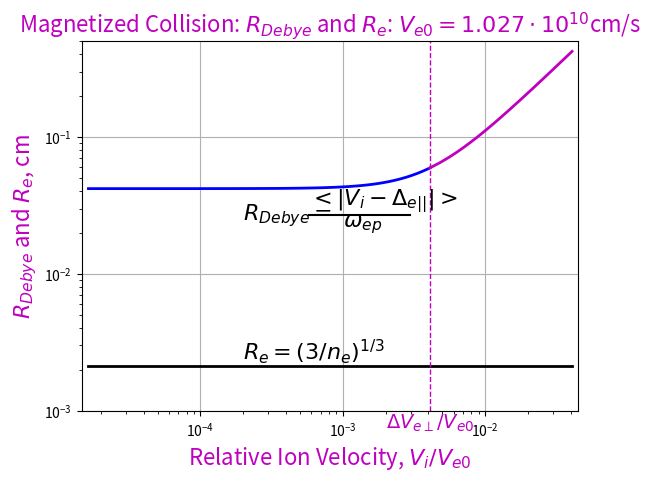
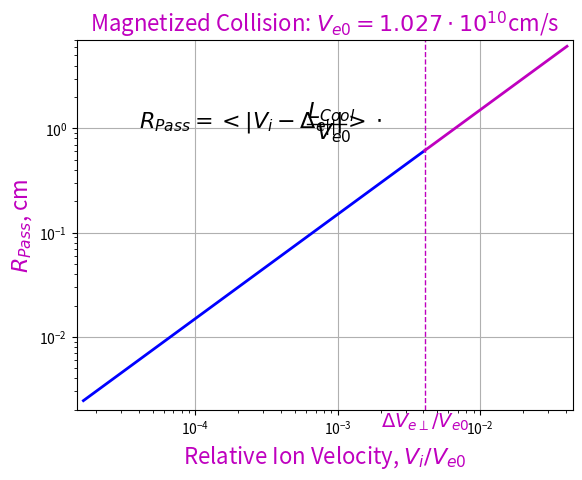
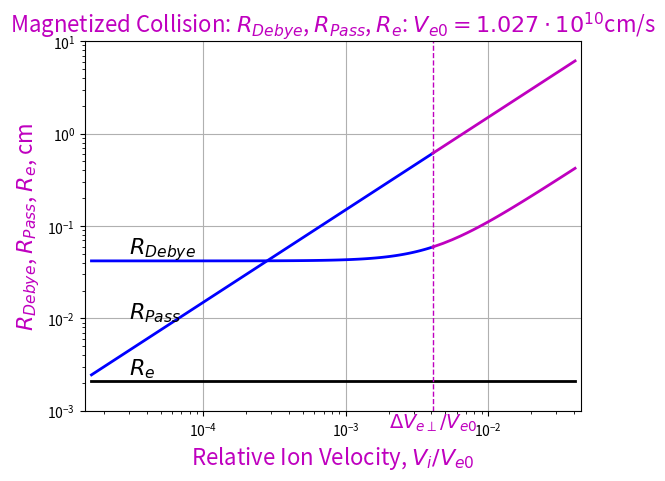
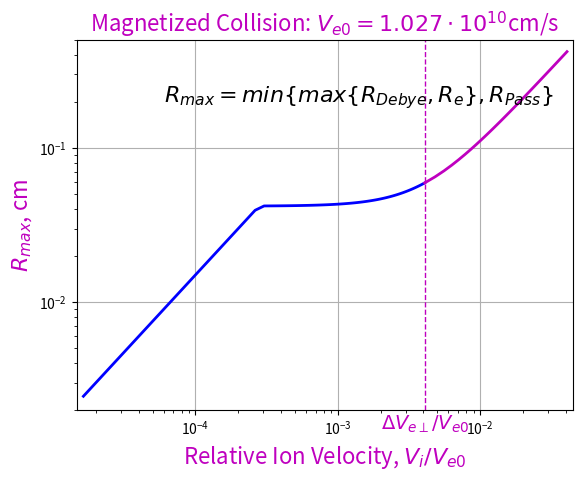
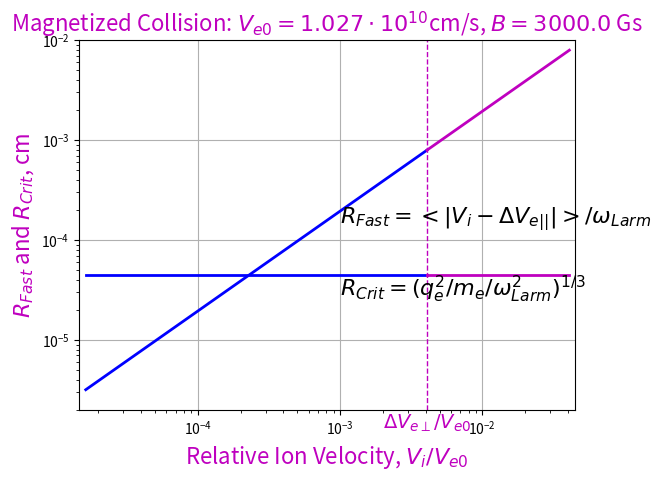
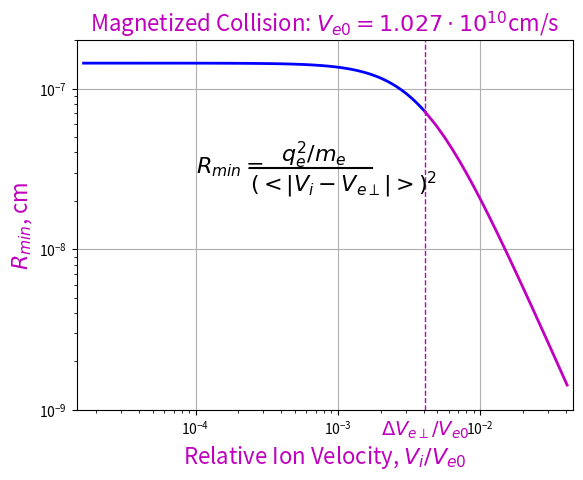
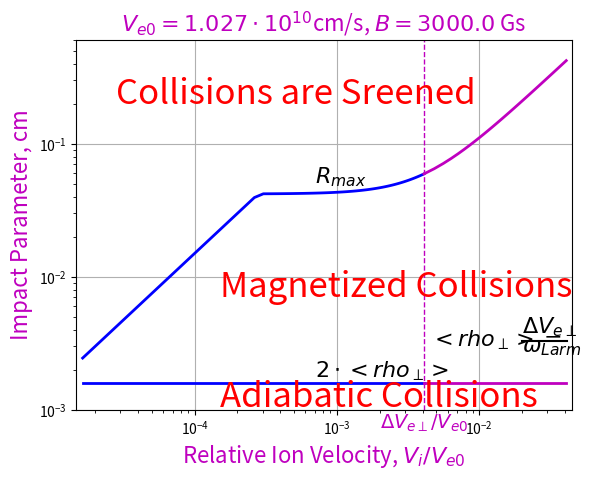
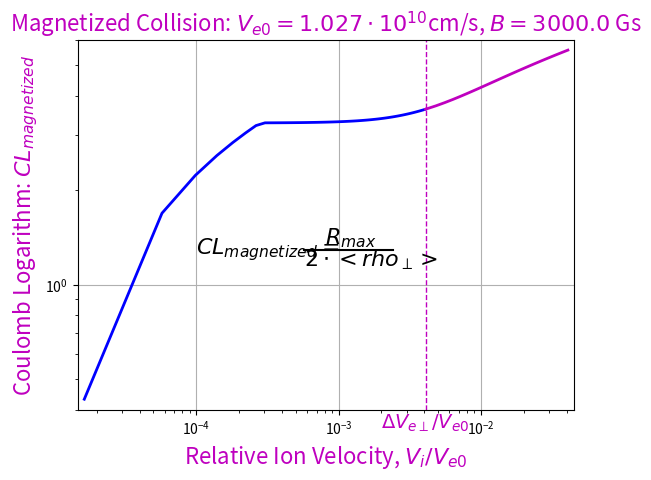
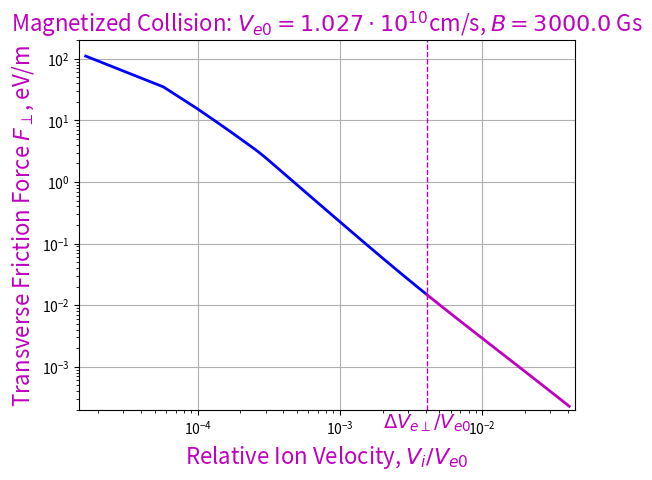
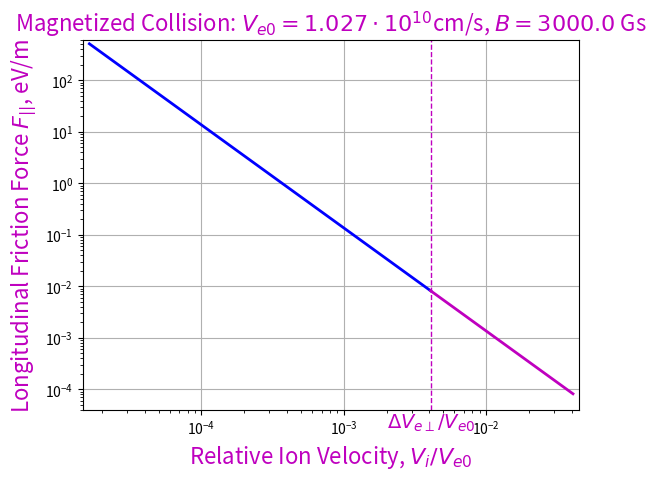
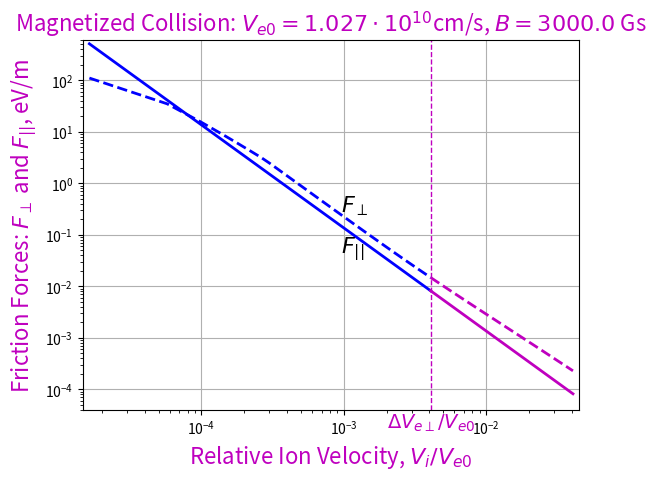
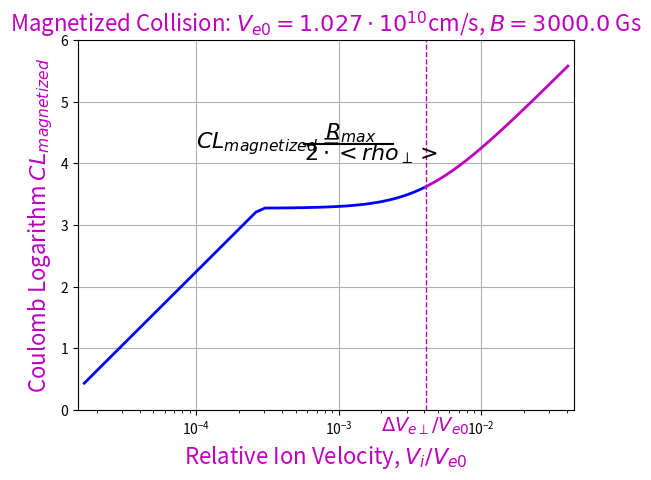

Write Python code to recreate these figures, in order. (Note: this script raises an exception after producing the figures.)
# from __future__ import division

#-------------------------------------
#
# [redacted]
# 
#-------------------------------------

import os, sys
import numpy as np
import math
import matplotlib.pyplot as plt
import matplotlib.cm as cm
from matplotlib.colors import LogNorm
from matplotlib import ticker
from matplotlib import markers
import matplotlib as mpl

from matplotlib import cm
from mpl_toolkits.mplot3d import Axes3D
import matplotlib.pyplot as plt
from matplotlib.legend_handler import HandlerLine2D

import scipy.integrate as integrate
from scipy.integrate import quad, nquad, dblquad

from scipy.constants import pi

#
# All physical constants have its dimension in units in the system CI.
# This code uses units in the system CGS!
#
from scipy.constants import speed_of_light as clight
from scipy.constants import epsilon_0 as eps0
from scipy.constants import mu_0 as mu0
from scipy.constants import elementary_charge as qe
from scipy.constants import electron_mass as me
from scipy.constants import proton_mass as mp
from scipy.constants import Boltzmann as kB

#========================================================
#
# This code compairs two approaches: "classical" (from [1]) and
# "magnus" (from [2]).
#
# For "classical" approach the magnetized interaction between ion
# and electron is considered for ion velocities V_i > rmsTrnsvVe.
#
# References:
#
# [1] I. Meshkov, A. Sidorin, A. Smirnov, G. Trubnikov.
#    "Physics guide of BETACOOL code. Version 1.1". C-A/AP/#262, November
#    2006, Brookhaven National Laboratory, Upton, NY 11973.
# [2] 
#
#========================================================

pi=3.14159265358 

#
# Physical constants:
#
m_e=9.10938356e-28          # electron mass, g
m_p=1.672621898e-24         # electron mass, g
q_e=4.803204673e-10         # electron charge, sqrt(g*cm^3/sec^2)
cLight=2.99792458e10        # speed of light, cm/sec
eVtoErg=1.6021766208e-12    # 1 eV = 1.6...e-12 erg
CtoPart=2.99792458e9        # 1 C = 1 A*sec = 2.9...e9 particles

# 
# Electron beam parameters:
#
Ekin=3.0e4                             # kinetic energy, eV
curBeam=0.5                            # current density, A/cm^2
dBeam=3.0                              # beam diameter, cm
angSpread=3.0                          # angular spread, mrad
alpha=0.                               # angle between V_i and magnetic field
trnsvT=0.5                             # transversal temperature, eV
longT=0.0                              # longitudinal temperature, eV (2.0e-4)
nField=1                               # number ov values  of the magnetic field
fieldB=np.zeros(nField)                # 
fieldB[0]=3.e3                         # magnetic field, Gs
omega_p=1.0e9                          # plasma frequency, 1/sec
n_e=omega_p**2*m_e/(4.*pi*q_e**2)        # plasma density, 3.1421e+08 cm-3

n_e1=8.e7                              # plasma density, cm-3
omega_p1=np.sqrt(4.*pi*n_e1*q_e**2/m_e) # plasma frequency, 5.0459e+08 1/s  
#
# Cooling system parameter:
#
coolLength=150.0        # typical length of the coolong section, cm

# 
# Calculated parameters of the electron beam:
#
V0=np.sqrt(2.*Ekin*eVtoErg/m_e)                # average velocity, cm/s
rmsTrnsvVe=np.sqrt(2.*trnsvT*eVtoErg/m_e)      # RMS transversal velocity, cm/s
rmsLongVe=np.sqrt(2.*longT*eVtoErg/m_e)        # RMS longitudinal velocity, cm/s
# dens=curBeam*CtoPart/V0                      # density, 1/cm^3
# omega=np.sqrt(4.*pi*dens*q_e**2/m_e)          # plasma frequency, 1/s
cyclFreq=q_e*fieldB/(m_e*cLight)               # cyclotron frequency, 1/s
rmsRoLarm=rmsTrnsvVe*cyclFreq**(-1)            # RMS Larmor radius, cm
dens=omega_p**2*m_e/(4.*pi*q_e**2)               # density, 1/cm^3
likeDebyeR=(3./dens)**(1./3.)                  # "Debye" sphere with 3 electrons, cm

coolPassTime=coolLength/V0                     # time pass through cooling section, cm

powV0=round(np.log10(V0)) 
mantV0=V0/(10**powV0) 
# powV0=str(powV0) 
#
# Formfactor ffForm for friction force:
#
# ffForm = 2*pi*dens*q_e**4/(m_e*V0**2)=
#        = 0.5*omega_p**2*q_e**2/V0**2 
#
# Dimension of ffForm is force:  g*cm/sec**2=erg/cm 
#
# 1 MeV/m = 1.e6*eVtoErg/100. g*cm/sec**2 = 1.e4*eVtoErg erg/cm
MeV_mToErg_cm=1.e4*eVtoErg
ffForm=-.5*omega_p**2*q_e**2/V0**2/MeV_mToErg_cm      # MeV/m
eV_mToErg_m=100.*eVtoErg
ffForm=-.5*omega_p**2*q_e**2/V0**2/eV_mToErg_m        # =-6.8226e-12 eV/m
# eV_mInErg_cm=100.*eVtoErg
ffForm=-.5*omega_p**2*q_e**2/V0**2/eVtoErg            # =-6.8226e-10 eV/cm
ffForm=100.*ffForm                                 # =-6.8226e-08 eV/m

#
# Relative velocities of electrons:
#
relVeTrnsv=rmsTrnsvVe/V0 
relVeLong=rmsLongVe/V0

#
# Scanning over relative ion velocity 
#
#=====================================================================
#
# "Low" area (rmsLongVe < Vion < rmsTrnsvVe):
#
#=====================================================================
minRelVion_l=.1*relVeTrnsv 
maxRelVion_l=relVeTrnsv 
nVion_l=50 

minRelVion_l=.4e-2*relVeTrnsv 
maxRelVion_l=relVeTrnsv 
nVion_l=100 

stepRelVion_l=(maxRelVion_l-minRelVion_l)/(nVion_l-1)

relVion_l=np.zeros(nVion_l)        # relative ion velocity (related V0) 
debyeR_l=np.zeros(nVion_l)         # Debye radius (Betacool), cm
rhoMax_l=np.zeros(nVion_l)         # maximal impact parameter, cm
rhoMin_l=np.zeros(nVion_l)         # minimal impact parameter, cm
rhoPass_l=np.zeros(nVion_l) 
rhoFast_l=np.zeros((nVion_l,nField)) 

for n in range(nVion_l):
    relVion_l[n]=minRelVion_l+stepRelVion_l*n 
    absVion=V0*relVion_l[n] 
    rhoPass_l[n]=np.sqrt(absVion**2+rmsLongVe**2)*coolPassTime 
    debyeR_l[n]=np.sqrt(absVion**2+rmsLongVe**2+rmsTrnsvVe**2)/omega_p      
    for k in range(nField):
        rhoFast_l[n,k]=np.sqrt(absVion**2+rmsLongVe**2)/cyclFreq[k] 

#=====================================================================
#
# "High" area (rmsLongVe < rmsTrnsvVe < Vion):
#
#=====================================================================
minRelVion_h=relVeTrnsv 
maxRelVion_h=10.*relVeTrnsv 
nVion_h=50 

stepRelVion_h=(maxRelVion_h-minRelVion_h)/(nVion_h-1)

relVion_h=np.zeros(nVion_h)    #    # relative ion velocity (related V0) 
debyeR_h=np.zeros(nVion_h)         # Debye radius (Betacool), cm
rhoMax_h=np.zeros(nVion_h)         # maximal impact parameter, cm
rhoMin_h=np.zeros(nVion_h)         # minimal impact parameter, cm
rhoPass_h=np.zeros(nVion_h) 
rhoFast_h=np.zeros((nVion_h,nField)) 

for n in range(nVion_h):
    relVion_h[n]=minRelVion_h+stepRelVion_h*n 
    absVion=V0*relVion_h[n] 
    rhoPass_h[n]=np.sqrt(absVion**2+rmsLongVe**2)*coolPassTime 
    debyeR_h[n]=np.sqrt(absVion**2+rmsLongVe**2+rmsTrnsvVe**2)/omega_p      
    for k in range(nField):
        rhoFast_h[n,k]=np.sqrt(absVion**2+rmsLongVe**2)/cyclFreq[k] 

rhoMax_l=np.zeros(nVion_l)   
for n in range(nVion_l):
    help=max(debyeR_l[n],likeDebyeR)
    rhoMax_l[n]=min(rhoPass_l[n],help)

   
rhoMax_h=np.zeros(nVion_h)   
for n in range(nVion_h):
    help=max(debyeR_h[n],likeDebyeR)
    rhoMax_h[n]=min(rhoPass_h[n],help)
   
rhoCrit_l=np.zeros((nVion_l,nField))
for n in range(nVion_l):
    for k in range(nField):
        rhoCrit_l[n,k]=(q_e**2/m_e/cyclFreq[k]**2)**(1./3)

rhoCrit_h=np.zeros((nVion_h,nField))
for n in range(nVion_h):
    for k in range(nField):
        rhoCrit_h[n,k]=(q_e**2/m_e/cyclFreq[k]**2)**(1./3)

rhoMin_l=np.zeros(nVion_l)   
for n in range(nVion_l):
    rhoMin_l[n]=q_e**2/m_e/((relVion_l[n]*V0)**2+rmsTrnsvVe**2+rmsLongVe**2)    
   
rhoMin_h=np.zeros(nVion_h)   
for n in range(nVion_h):
    rhoMin_h[n]=q_e**2/m_e/((relVion_h[n]*V0)**2+rmsTrnsvVe**2+rmsLongVe**2)    

#+++++++++++++++++++++++++++++++++++++++++++++++++++++++++++++++++++++
#
# Main calculations
#
#+++++++++++++++++++++++++++++++++++++++++++++++++++++++++++++++++++++

#=====================================================================
#
# "Low" area (rmsLongVe < Vion < rmsTrnsvVe):
#
#=====================================================================

rhoLarm_l=np.zeros((nVion_l,nField))

CL_l=np.zeros((nVion_l,nField))        # Coulomb logarithm

trnsvFF_l=np.zeros((nVion_l,nField))   # transverse friction force  
longFF_l=np.zeros((nVion_l,nField))    # longitufinal friction force          

for n in range(nVion_l):
    for k in range(nField):
        rhoLarm_l[n,k]=rmsTrnsvVe/cyclFreq[k]
        fctr=.5*rhoMax_l[n]/rhoLarm_l[n,k]
        if (fctr > 1.):
            CL_l[n,k]=math.log(fctr)

    relVion_l[n]=minRelVion_l+stepRelVion_l*n
    absVion=V0*relVion_l[n]
    trnsvVion=absVion*math.sin(alpha)  # transverse ion velocity
    longVion=absVion*math.cos(alpha)   # longitudinal ion velocity
    
    for k in range(nField):
# Transverse force:        
        trnsvFF_l[n,k]=ffForm*CL_l[n,k]/relVion_l[n]**2;
# For future: 
#         trnsvFF_l[n,k]=ffForm*CL_l[n,k]*trnsvVion/absVion**3* ...
#                        (relVeTrnsv**2-2.*relVeLong**2)
# Longitudinal force:        
        longFF_l[n,k]=ffForm*2./relVion_l[n]**2;
# For future: 
#         longFF_l[n,k]=ffForm*longVion/absVion**3* ...
#                      (3*CL_l[n,k]*relVeTrnsv**2+2.);

#=====================================================================
#
# "High" area (rmsLongVe < rmsTrnsvVe < Vion):
#
#=====================================================================

rhoLarm_h=np.zeros((nVion_h,nField))

CL_h=np.zeros((nVion_h,nField))        # Coulomb logarithm

trnsvFF_h=np.zeros((nVion_h,nField))   # transverse friction force  
longFF_h=np.zeros((nVion_h,nField))    # longitufinal friction force          

for n in range(nVion_h):
    for k in range(nField):
        rhoLarm_h[n,k]=rmsTrnsvVe/cyclFreq[k]
        fctr=.5*rhoMax_h[n]/rhoLarm_h[n,k]
        if (fctr > 1.):
            CL_h[n,k]=math.log(fctr)

    relVion_h[n]=minRelVion_h+stepRelVion_h*n
    absVion=V0*relVion_h[n]
    trnsvVion=absVion*math.sin(alpha)  # transverse ion velocity
    longVion=absVion*math.cos(alpha)   # longitudinal ion velocity
    
    for k in range(nField):
# Transverse force:        
        trnsvFF_h[n,k]=ffForm*CL_h[n,k]/relVion_h[n]**2
# For future: 
#         trnsvFF_h[n,k]=ffForm*CL_h[n,k]*trnsvVion/absVion**3* \
#                      (relVeTrnsv**2-2.*relVeLong**2)
# Longitudinal force:        
        longFF_h[n,k]=ffForm*2./relVion_h[n]**2
# For future: 
#         longFF_h[n,k]=ffForm*longVion/absVion**3* \
#                      (3*CL_h[n,k]*relVeTrnsv^2**2.);

# sys.exit()

xLimit=[.9*minRelVion_l,1.1*maxRelVion_h]

fig205=plt.figure(205)
plt.loglog(relVion_l,debyeR_l,'-b',linewidth=2)
plt.grid(True)
hold=True
plt.loglog(relVion_h,debyeR_h,'-m',linewidth=2)
plt.plot([relVion_l[0],relVion_h[nVion_h-1]],[likeDebyeR,likeDebyeR],'k',linewidth=2)
plt.xlabel('Relative Ion Velocity, $V_i/V_{e0}$',color='m',fontsize=16)
plt.ylabel('$R_{Debye}$ and $R_e$, cm',color='m',fontsize=16)
titleHeader='Magnetized Collision: $R_{Debye}$ and $R_e$: $V_{e0}=%5.3f\cdot10^{%2d}$cm/s'
plt.title(titleHeader % (mantV0,powV0),color='m',fontsize=16)
plt.xlim(xLimit)
yLimit=[1.e-3,.5]
plt.ylim(yLimit)
plt.plot([relVeTrnsv,relVeTrnsv],yLimit,'--m',linewidth=1)
plt.text(2.e-3,7.5e-4,'$ \Delta V_{e\perp}/ V_{e0}$',color='m',fontsize=14)
plt.text(2.e-4,2.4e-3,'$R_e=(3/n_e)^{1/3}$',color='k',fontsize=16)
plt.text(2.e-4,2.5e-2,'$R_{Debye}=$',color='k',fontsize=16)
plt.plot([5.8e-4,2.95e-3],[2.7e-2,2.7e-2],color='k')
plt.text(5.8e-4,3.2e-2,'$<|V_i-\Delta_{e||}|>$',color='k',fontsize=16)
plt.text(1.e-3,2.2e-2,'$\omega_{ep}$',color='k',fontsize=16)

fig207=plt.figure(207)
plt.loglog(relVion_l,rhoPass_l,'-b',linewidth=2)
plt.grid(True)
hold=True
plt.loglog(relVion_h,rhoPass_h,'-m',linewidth=2)
plt.xlabel('Relative Ion Velocity, $V_i/V_{e0}$',color='m',fontsize=16)
plt.ylabel('$R_{Pass}$, cm',color='m',fontsize=16)
titleHeader='Magnetized Collision: $V_{e0}=%5.3f\cdot10^{%2d}$cm/s'
plt.title(titleHeader % (mantV0,powV0),color='m',fontsize=16)
plt.xlim(xLimit)
yLimit=[2.e-3,7.0]
plt.ylim(yLimit)
plt.plot([relVeTrnsv,relVeTrnsv],yLimit,'--m',linewidth=1)
plt.text(2.e-3,1.35e-3,'$ \Delta V_{e\perp}/ V_{e0}$',color='m',fontsize=14)
plt.text(4.e-5,1.e-0,'$R_{Pass}=<|V_i-\Delta_{e||}|>\cdot$',color='k',fontsize=16)
plt.plot([6.1e-4,1.15e-3],[1.09,1.09],color='k',linewidth=1)
plt.text(6.1e-4,1.25,'$L_{Cool}$',color='k',fontsize=16)
plt.text(7.e-4,.8,'$V_{e0}$',color='k',fontsize=16)

fig209=plt.figure(209)
plt.loglog(relVion_l,debyeR_l,'-b',relVion_h,debyeR_h,'-m', \
           relVion_l,rhoPass_l,'-b',relVion_h,rhoPass_h,'-m',linewidth=2)
plt.grid(True)
hold=True
plt.plot ([relVion_l[0],relVion_h[nVion_h-1]],[likeDebyeR,likeDebyeR],color='k',linewidth=2)
plt.xlabel('Relative Ion Velocity, $V_i/V_{e0}$',color='m',fontsize=16)
plt.ylabel('$R_{Debye}$, $R_{Pass}$, $R_e$, cm',color='m',fontsize=16)
titleHeader='Magnetized Collision: $R_{Debye}$, $R_{Pass}$, $R_e$: $V_{e0}=%5.3f\cdot10^{%2d}$cm/s'
plt.title(titleHeader % (mantV0,powV0),color='m',fontsize=16)
plt.xlim(xLimit)
yLimit=[1.e-3,10.]
plt.ylim(yLimit)
plt.plot([relVeTrnsv,relVeTrnsv],yLimit,'--m',linewidth=1)
plt.text(2.e-3,6.5e-4,'$ \Delta V_{e\perp}/ V_{e0}$',color='m',fontsize=14)
plt.text(3.e-5,2.45e-3,'$R_e$',color='k',fontsize=16)
plt.text(3.e-5,5.e-2,'$R_{Debye}$',color='k',fontsize=16)
plt.text(3.e-5,1.e-2,'$R_{Pass}$',color='k',fontsize=16)

fig215=plt.figure(215)
plt.loglog(relVion_l,rhoMax_l,'-b',relVion_h,rhoMax_h,'-m',linewidth=2)
plt.grid(True)
hold=True
plt.xlabel('Relative Ion Velocity, $V_i/V_{e0}$',color='m',fontsize=16)
plt.ylabel('$R_{max}$, cm',color='m',fontsize=16)
titleHeader='Magnetized Collision: $V_{e0}=%5.3f\cdot10^{%2d}$cm/s'
plt.title(titleHeader % (mantV0,powV0),color='m',fontsize=16)
plt.xlim(xLimit)
yLimit=[2.e-3,.5]
plt.ylim(yLimit)
plt.plot([relVeTrnsv,relVeTrnsv],yLimit,'--m',linewidth=1)
plt.text(2.e-3,1.5e-3,'$ \Delta V_{e\perp}/ V_{e0}$',color='m',fontsize=14)
plt.text(6.e-5,0.2,'$R_{max}=min\{max\{R_{Debye},R_e\},R_{Pass}\}$',color='k',fontsize=16)

fig305=plt.figure(305)
plt.loglog(relVion_l,rhoFast_l[:,0],'-b',relVion_h,rhoFast_h[:,0],'-m', \
       relVion_l,rhoCrit_l[:,0],'-b',relVion_h,rhoCrit_h[:,0],'-m',linewidth=2)
plt.grid(True)
hold=True
plt.xlabel('Relative Ion Velocity, $V_i/V_{e0}$',color='m',fontsize=16)
plt.ylabel('$R_{Fast}$ and $R_{Crit}$, cm',color='m',fontsize=16)
titleHeader='Magnetized Collision: $V_{e0}=%5.3f\cdot10^{%2d}$cm/s, $B=%6.1f$ Gs'
plt.title(titleHeader % (mantV0,powV0,fieldB[0]),color='m',fontsize=16)
plt.xlim(xLimit)
yLimit=[2.e-6,.01]
plt.ylim(yLimit)
plt.plot([relVeTrnsv,relVeTrnsv],yLimit,'--m',linewidth=1)
plt.text(2.e-3,1.325e-6,'$ \Delta V_{e\perp}/ V_{e0}$',color='m',fontsize=14)
plt.text(1.e-3,1.5e-4,'$R_{Fast}=<|V_i-\Delta V_{e||}|>/\omega_{Larm}$',color='k',fontsize=16)
plt.text(1.e-3,2.8e-5,'$R_{Crit}=(q_e^2/m_e/\omega_{Larm}^2)^{1/3}$',color='k',fontsize=16)

fig307=plt.figure(307)
plt.loglog(relVion_l,rhoMin_l,'-b',relVion_h,rhoMin_h,'-m',linewidth=2)
plt.grid(True)
hold=True
plt.xlabel('Relative Ion Velocity, $V_i/V_{e0}$',color='m',fontsize=16)
plt.ylabel('$R_{min}$, cm',color='m',fontsize=16)
titleHeader='Magnetized Collision: $V_{e0}=%5.3f\cdot10^{%2d}$cm/s'
plt.title(titleHeader % (mantV0,powV0),color='m',fontsize=16)
plt.xlim(xLimit)
yLimit=[1.e-9,2.e-7]
plt.ylim(yLimit)
plt.plot([relVeTrnsv,relVeTrnsv],yLimit,'--m',linewidth=1)
plt.text(2.e-3,7.e-10,'$ \Delta V_{e\perp}/ V_{e0}$',color='m',fontsize=14)
plt.text(1.e-4,3.e-8,'$R_{min}=$',color='k',fontsize=16)
plt.plot([2.4e-4,1.75e-3],[3.2e-8,3.2e-8],color='k')
plt.text(4.e-4,3.5e-8,'$q_e^2/m_e$',color='k',fontsize=16)
plt.text(2.4e-4,2.3e-8,'$(<|V_i-V_{e\perp}|>)^2$',color='k',fontsize=16)

fig315=plt.figure(315)
plt.loglog(relVion_l,rhoMax_l,'-b',relVion_h,rhoMax_h,'-m', \
       relVion_l,2.*rhoLarm_l[:,0],'-b',relVion_h,2.*rhoLarm_h[:,0],'-m',linewidth=2)
plt.grid(True)
hold=True
plt.xlabel('Relative Ion Velocity, $V_i/V_{e0}$',color='m',fontsize=16)
# plt.ylabel('$R_{max}$ and $2\cdot<rho_\perp>$, cm',color='m',fontsize=16)
plt.ylabel('Impact Parameter, cm',color='m',fontsize=16)
titleHeader='Magnetized Collision: $V_{e0}=%5.3f\cdot10^{%2d}$cm/s, $B=%6.1f$ Gs'
plt.title(titleHeader % (mantV0,powV0,fieldB[0]),color='m',fontsize=16)
titleHeader='$V_{e0}=%5.3f\cdot10^{%2d}$cm/s, $B=%6.1f$ Gs'
plt.title(titleHeader % (mantV0,powV0,fieldB[0]),color='m',fontsize=16)
plt.xlim(xLimit)
yLimit=[1.e-3,.6]
plt.ylim(yLimit)
plt.plot([relVeTrnsv,relVeTrnsv],yLimit,'--m',linewidth=1)
plt.text(2.e-3,7.25e-4,'$ \Delta V_{e\perp}/ V_{e0}$',color='m',fontsize=14)
plt.text(7.e-4,1.75e-3,'$2\cdot<rho_\perp>$',color='k',fontsize=16)
plt.text(7.e-4,5.e-2,'$R_{max}$',color='k',fontsize=16)
plt.text(4.5e-3,.3*1.e-2,'$<rho_\perp>=$',color='k',fontsize=16)
plt.plot([2.e-2,4.1e-2],[.3*1.1e-2,.3*1.1e-2],color='k')   
plt.text(2.e-2,.3*1.25e-2,'$ \Delta V_{e\perp}$',color='k',fontsize=16)
plt.text(2.e-2,.3*9.e-3,'$\omega_{Larm}$',color='k',fontsize=16)
plt.text(1.5e-4,7.e-3,'Magnetized Collisions',color='r',fontsize=25)
plt.text(1.5e-4,1.05e-3,'Adiabatic Collisions',color='r',fontsize=25)
plt.text(2.8e-5,.2,'Collisions are Sreened',color='r',fontsize=25)

#----------------------------------------------
#
# Figures of Coulomb logarithms:
#
#----------------------------------------------
fig320=plt.figure(320)
plt.loglog(relVion_l,CL_l[:,0],'-b',relVion_h,CL_h[:,0],'-m',linewidth=2)
plt.grid(True)
hold=True
plt.xlabel('Relative Ion Velocity, $V_i/V_{e0}$',color='m',fontsize=16)
plt.ylabel('Coulomb Logarithm: $CL_{magnetized}$',color='m',fontsize=16)
titleHeader='Magnetized Collision: $V_{e0}=%5.3f\cdot10^{%2d}$cm/s, $B=%6.1f$ Gs'
plt.title(titleHeader % (mantV0,powV0,fieldB[0]),color='m',fontsize=16)
plt.xlim(xLimit)
yLimit=[.4,6.]
plt.ylim(yLimit)
plt.plot([relVeTrnsv,relVeTrnsv],yLimit,'--m',linewidth=1)
plt.text(2.e-3,.35,'$ \Delta V_{e\perp}/ V_{e0}$',color='m',fontsize=14)
plt.text(1.e-4,1.25,'$CL_{magnetized}=$',color='k',fontsize=16)
plt.plot([5.7e-4,2.4e-3],[1.29,1.29],color='k')
plt.text(8.e-4,1.35,'$R_{max}$',color='k',fontsize=16)
plt.text(5.7e-4,1.15,'$2\cdot<rho_\perp>$',color='k',fontsize=16)

fig3201=plt.figure(3201)
plt.semilogx(relVion_l,CL_l[:,0],'-b',relVion_h,CL_h[:,0],'-m',linewidth=2)
plt.grid(True)
hold=True
plt.xlabel('Relative Ion Velocity, $V_i/V_{e0}$',color='m',fontsize=16)
plt.ylabel('Coulomb Logarithm $CL_{magnetized}$',color='m',fontsize=16)
titleHeader='Magnetized Collision: $V_{e0}=%5.3f\cdot10^{%2d}$cm/s, $B=%6.1f$ Gs'
plt.title(titleHeader % (mantV0,powV0,fieldB[0]),color='m',fontsize=16)
plt.xlim(xLimit)
yLimit=[0,6.]
plt.ylim(yLimit)
plt.plot([relVeTrnsv,relVeTrnsv],yLimit,'--m',linewidth=1)
plt.text(2.e-3,-.35,'$ \Delta V_{e\perp}/ V_{e0}$',color='m',fontsize=14)
plt.text(1.e-4,4.25,'$CL_{magnetized}=$',color='k',fontsize=16)
plt.plot([5.7e-4,2.4e-3],[4.31,4.31],color='k')
plt.text(8.e-4,4.4,'$R_{max}$',color='k',fontsize=16)
plt.text(5.7e-4,4.05,'$2\cdot<rho_\perp>$',color='k',fontsize=16)

#
# Friction forces:
#       
fig395=plt.figure(395)
plt.loglog(relVion_l,abs(trnsvFF_l[:,0]),'-b',relVion_h,abs(trnsvFF_h[:,0]),'-m',linewidth=2)
plt.grid(True)
hold=True
plt.xlabel('Relative Ion Velocity, $V_i/V_{e0}$',color='m',fontsize=16)
plt.ylabel('Transverse Friction Force $F_\perp$, eV/m',color='m',fontsize=16)
titleHeader='Magnetized Collision: $V_{e0}=%5.3f\cdot10^{%2d}$cm/s, $B=%6.1f$ Gs'
plt.title(titleHeader % (mantV0,powV0,fieldB[0]),color='m',fontsize=16)
plt.xlim(xLimit)
yLimit=[2.e-4,2.e+2]
plt.ylim(yLimit)
plt.plot([relVeTrnsv,relVeTrnsv],yLimit,'--m',linewidth=1)
plt.text(2.e-3,1.e-4,'$ \Delta V_{e\perp}/ V_{e0}$',color='m',fontsize=14)

fig495=plt.figure(495)
plt.loglog(relVion_l,abs(longFF_l[:,0]),'-b',relVion_h,abs(longFF_h[:,0]),'-m',linewidth=2)
plt.grid(True)
hold=True
plt.xlabel('Relative Ion Velocity, $V_i/V_{e0}$',color='m',fontsize=16)
plt.ylabel('Longitudinal Friction Force $F_{||}$, eV/m',color='m',fontsize=16)
titleHeader='Magnetized Collision: $V_{e0}=%5.3f\cdot10^{%2d}$cm/s, $B=%6.1f$ Gs'
plt.title(titleHeader % (mantV0,powV0,fieldB[0]),color='m',fontsize=16)
plt.xlim(xLimit)
yLimit=[4.e-5,6.e+2]
plt.ylim(yLimit)
plt.plot([relVeTrnsv,relVeTrnsv],yLimit,'--m',linewidth=1)
plt.text(2.e-3,1.75e-5,'$ \Delta V_{e\perp}/ V_{e0}$',color='m',fontsize=14)

fig595=plt.figure(595)
plt.loglog(relVion_l,abs(longFF_l[:,0]),'-b',relVion_h,abs(longFF_h[:,0]),'-m',linewidth=2)
plt.grid(True)
hold=True
plt.loglog(relVion_l,abs(trnsvFF_l[:,0]),'--b',relVion_h,abs(trnsvFF_h[:,0]),'--m',linewidth=2)
plt.xlabel('Relative Ion Velocity, $V_i/V_{e0}$',color='m',fontsize=16)
plt.ylabel('Friction Forces: $F_{\perp}$ and $F_{||}$, eV/m',color='m',fontsize=16)
titleHeader='Magnetized Collision: $V_{e0}=%5.3f\cdot10^{%2d}$cm/s, $B=%6.1f$ Gs'
plt.title(titleHeader % (mantV0,powV0,fieldB[0]),color='m',fontsize=16)
plt.xlim(xLimit)
yLimit=[4.e-5,6.e+2]
plt.ylim(yLimit)
plt.plot([relVeTrnsv,relVeTrnsv],yLimit,'--m',linewidth=1)
plt.text(2.e-3,1.75e-5,'$ \Delta V_{e\perp}/ V_{e0}$',color='m',fontsize=14)
plt.text(9.6e-4,.275,'$F_{\perp}$',color='k',fontsize=16)
plt.text(9.6e-4,4.4e-2,'$F_{||}$',color='k',fontsize=16)

plt.show()

fig205.savefig('picturesCMA/rDebye_rLikeDebye_fig205cma.jpg')    
fig207.savefig('picturesCMA/rPassrPass_fig207cma.jpg')    
fig209.savefig('picturesCMA/rDebye_rLikeDebye_rPass_fig209cma.jpg')    
fig215.savefig('picturesCMA/rMax_fig215cma.jpg')    
fig305.savefig('picturesCMA/rFast_rCrit_fig305cma.jpg')    
fig307.savefig('picturesCMA/rMin_fig307cma.jpg')    
fig315.savefig('picturesCMA/impctPrmtr_fig315cma.jpg')    
fig320.savefig('picturesCMA/coulombLgrthm_fig320cma.jpg')    
fig3201.savefig('picturesCMA/coulombLgrthm_lin_fig3201cma.jpg')    
fig395.savefig('picturesCMA/trnsvFF_fig395cma.jpg')    
fig495.savefig('picturesCMA/longFF_fig495cma.jpg')    
fig595.savefig('picturesCMA/trnsvFF_longFF_fig595cma.jpg')    

sys.exit()
